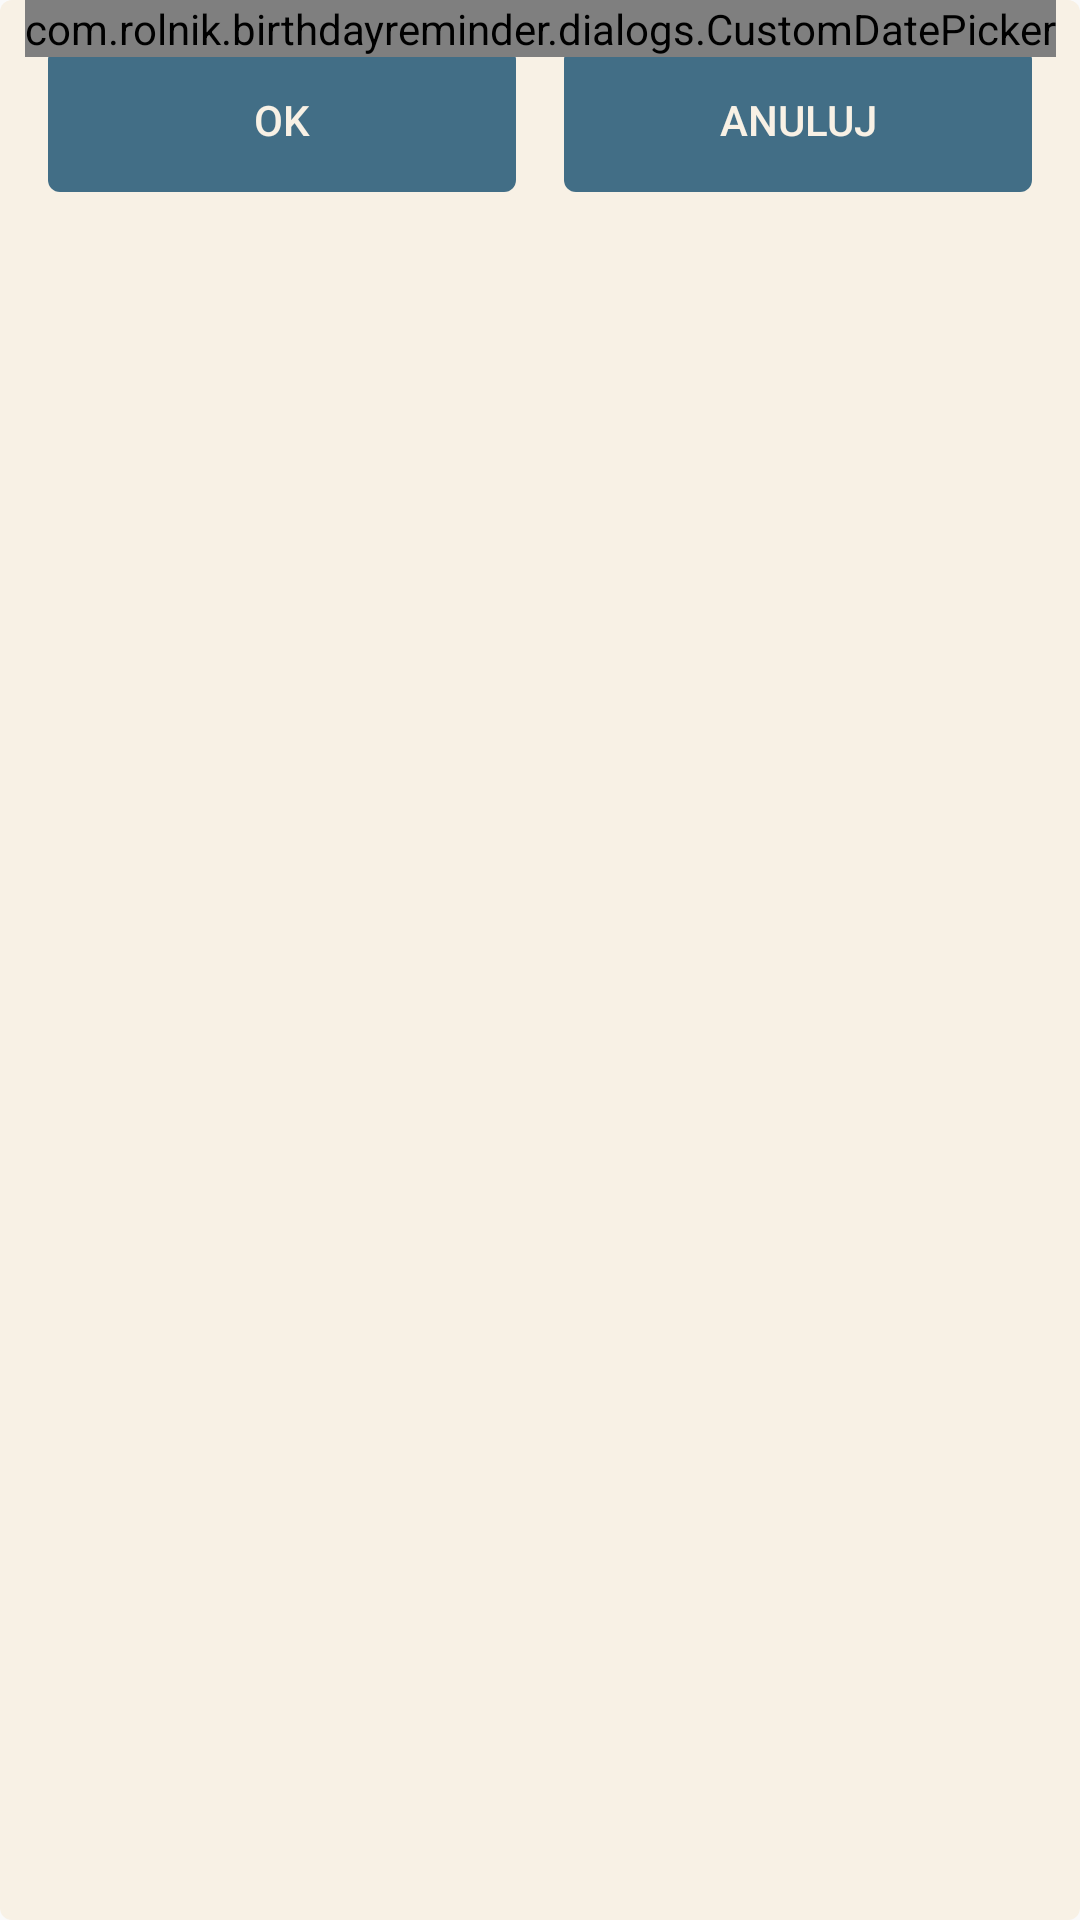

Layout XML and referenced resources for this Android screen:
<!-- AndroidManifest.xml: application theme AppTheme -->
<!-- res/layout/datepicker_dialog.xml -->
<?xml version="1.0" encoding="utf-8"?>
<androidx.constraintlayout.widget.ConstraintLayout xmlns:android="http://schemas.android.com/apk/res/android"
    xmlns:app="http://schemas.android.com/apk/res-auto"
    xmlns:tools="http://schemas.android.com/tools"
    android:layout_width="wrap_content"
    android:layout_height="wrap_content"
    android:background="@drawable/rounded_rectangle"
    android:backgroundTint="@color/bone">

    <LinearLayout
        android:layout_width="match_parent"
        android:layout_height="match_parent"
        android:layout_marginStart="8dp"
        android:layout_marginTop="8dp"
        android:layout_marginEnd="8dp"
        android:orientation="horizontal"
        android:weightSum="2"
        app:layout_constraintEnd_toEndOf="parent"
        app:layout_constraintStart_toStartOf="parent"
        app:layout_constraintTop_toBottomOf="@+id/customDatePicker">

        <Button
            android:id="@+id/acceptButton"
            android:layout_width="0dp"
            android:layout_height="wrap_content"
            android:layout_weight="1"
            android:layout_margin="8dp"
            android:background="@drawable/rounded_rectangle"
            android:backgroundTint="@color/steelBlue"
            android:text="@string/accept"
            android:textColor="@color/bone"/>

        <Button
            android:id="@+id/cancelButton"
            android:layout_width="0dp"
            android:layout_height="wrap_content"
            android:layout_weight="1"
            android:layout_margin="8dp"
            android:background="@drawable/rounded_rectangle"
            android:backgroundTint="@color/steelBlue"
            android:text="@string/cancel"
            android:textColor="@color/bone"/>
    </LinearLayout>

    <com.rolnik.birthdayreminder.dialogs.CustomDatePicker
        android:id="@+id/customDatePicker"
        android:layout_width="wrap_content"
        android:layout_height="wrap_content"
        app:layout_constraintEnd_toEndOf="parent"
        app:layout_constraintStart_toStartOf="parent"
        app:layout_constraintTop_toTopOf="parent">

    </com.rolnik.birthdayreminder.dialogs.CustomDatePicker>
</androidx.constraintlayout.widget.ConstraintLayout>
<!-- resources referenced by this layout -->
<resources>
  <color name="bone">#F8F1E5</color>
  <color name="steelBlue">#426E86</color>
  <!-- drawable rounded_rectangle (drawable) -->
  <?xml version="1.0" encoding="utf-8"?>
  <shape xmlns:android="http://schemas.android.com/apk/res/android"
      android:shape="rectangle" >
      <corners
          android:radius="4dp"/>
  </shape>
  <string name="accept">OK</string>
  <string name="cancel">Anuluj</string>
  <style name="AppTheme" parent="Theme.AppCompat.Light.NoActionBar">
          
          <item name="colorPrimary">@color/bone</item>
          <item name="colorPrimaryDark">@color/steelBlue</item>
          <item name="colorAccent">@color/coal</item>
      </style>
  <color name="coal">#2F3131</color>
</resources>
